Photos from the image-classification dataset "Dataset-Final" in the GitHub repository anw-hilmi/anwarul-hilmi. Its 5 classes are: cat, dog, elephant, horse, lion.

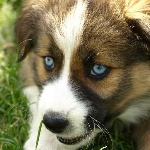
Label: dog

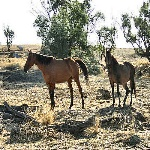
Label: horse

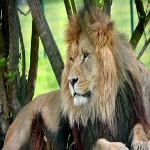
Label: lion

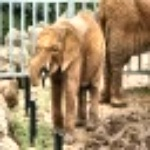
Label: elephant

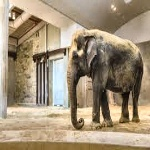
Label: elephant

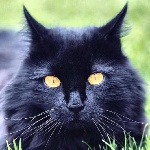
Label: cat
